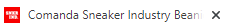
Workflow: Checkout

Step 1: Attach Browser 'chrome.exe Sneaker' in window 'Comanda Sneaker Industry Beanie 100% originali | SneakerIndustry' (chrome.exe)

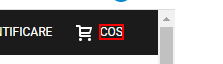
Step 2: Find Element 'SPAN' on the element 'Cos'

Step 3: click on the element 'Cos' (same screen as step 2)

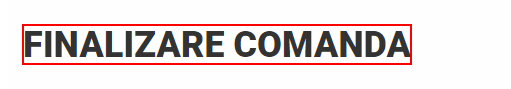
Step 4: find the heading (repeated 2 times)
